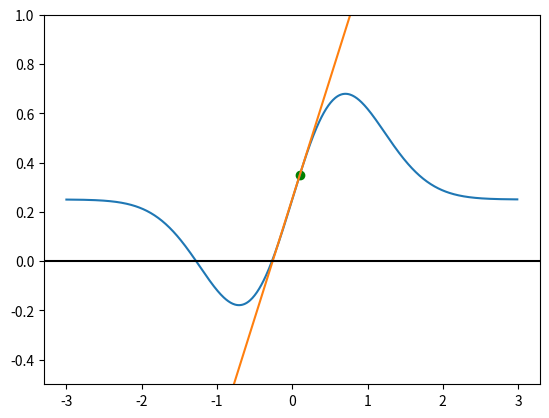

Write the Python code that produced this figure.
import numpy as np
import matplotlib.pyplot as plt

# Doing calculation of the analytic differentiation by hand


def f(x):
    return x*np.exp(-x**2)+1/4


def df(x):
    return np.exp(-x**2)-2*(x**2)*np.exp(-x**2)


def gradient_minimum(f, df, x0, step, n_iterations=10):
    """Going toward the minimum due to first derivative and - in front.
    Depends crucially on the step size"""
    for i in range(n_iterations):
        x0 = x0 - df(x0)*step
    return x0


print(gradient_minimum(f, df, 0.1, 0.01, 100))
print(f(gradient_minimum(f, df, 0.1, 0.01, 100)))

x = np.arange(-3, 3, 0.01)

plt.plot(x, f(x))
plt.plot(x, f(0.1)+df(0.1)*(x-0.1))
plt.scatter([0.1], [f(0.1)], color="green")
plt.axhline(y=0, color="black")
plt.ylim(-0.5, 1)
plt.show()

